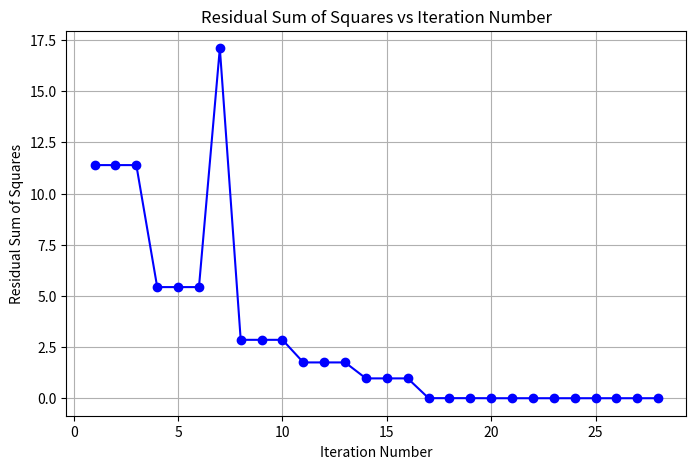

Generate this figure with matplotlib:
import numpy as np
from scipy.optimize import least_squares
import matplotlib.pyplot as plt


# 定义非线性方程组
def equations(vars):
    x, y = vars
    f1 = x ** 2 + y ** 2 - 4  # 方程 1
    f2 = np.exp(x) + y - 1  # 方程 2
    return [f1, f2]


# 创建一个包装器，用于记录每次迭代的残差
class ResidualTracker:
    def __init__(self, func):
        self.func = func  # 原始方程组
        self.residual_history = []  # 用于存储每次调用的残差平方和

    def __call__(self, vars):
        residual = self.func(vars)  # 计算当前残差
        residual_sum = np.sum(np.array(residual) ** 2)  # 残差平方和
        self.residual_history.append(residual_sum)  # 保存到历史记录
        return residual


# 初始猜测值
initial_guess = [1, 1]

# 包装原始方程组
tracker = ResidualTracker(equations)

# 使用最小二乘求解
result = least_squares(tracker, initial_guess, verbose=2, ftol=1e-8, xtol=1e-8, gtol=1e-8)

# 打印优化结果
print("优化结果：")
print("x =", result.x[0])
print("y =", result.x[1])

# 绘制迭代次数与残差平方和的变化曲线
plt.figure(figsize=(8, 5))
plt.plot(range(1, len(tracker.residual_history) + 1), tracker.residual_history, marker='o', linestyle='-', color='blue')
plt.title('Residual Sum of Squares vs Iteration Number')
plt.xlabel('Iteration Number')
plt.ylabel('Residual Sum of Squares')
plt.grid(True)
plt.show()
